Labelled photos from "data", an image-classification folder in Gizemcumen/Data_collection_device. The possible labels are: augmented bad, augmented good, bad, good.

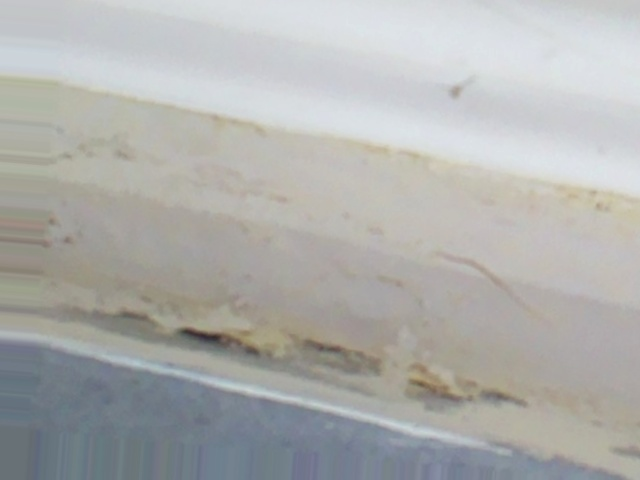
Label: augmented bad

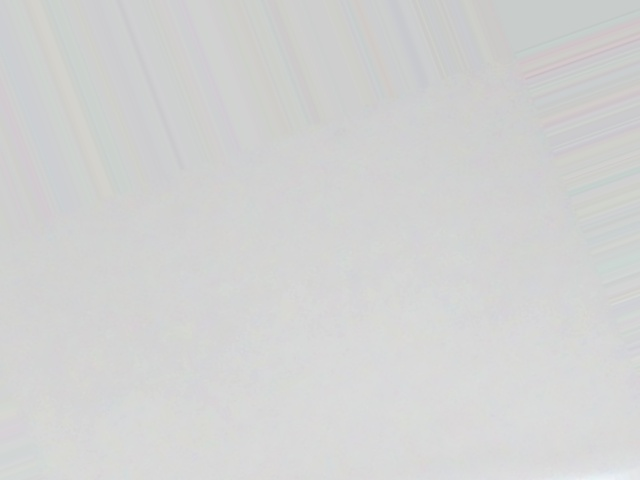
Label: augmented good

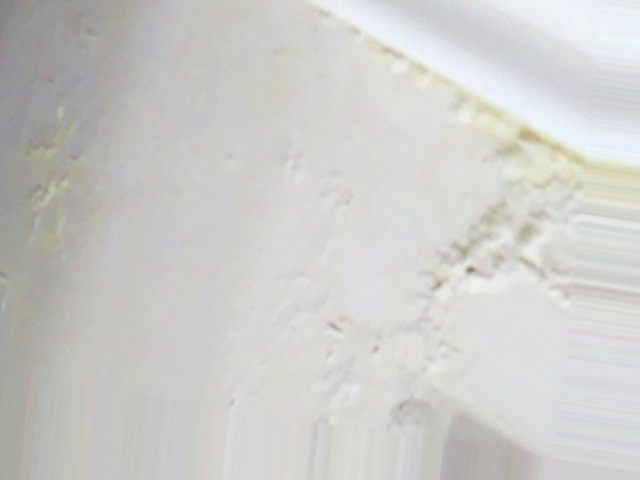
Label: augmented bad

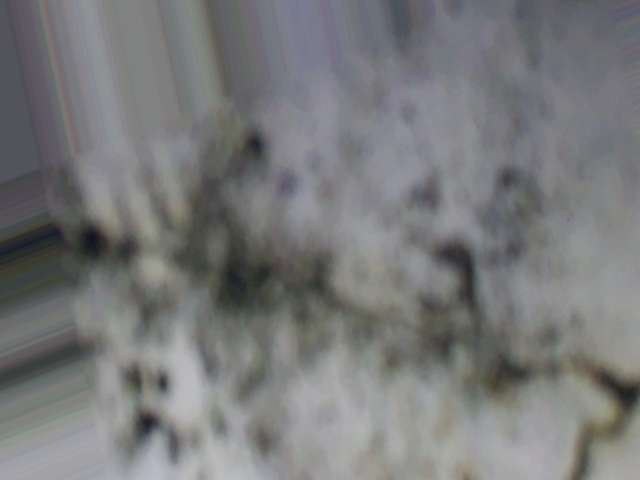
Label: augmented bad

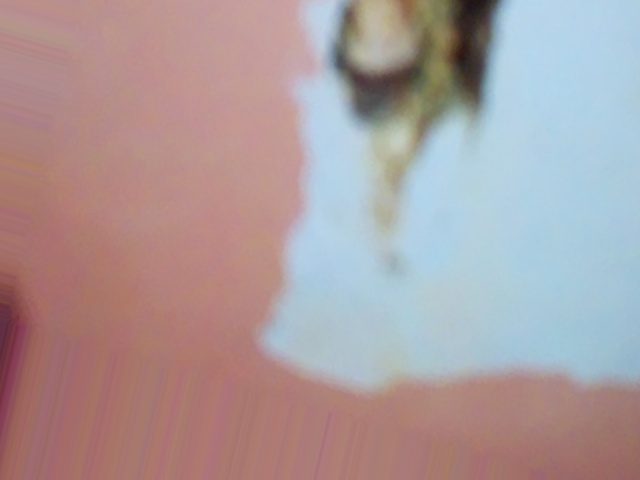
Label: augmented bad

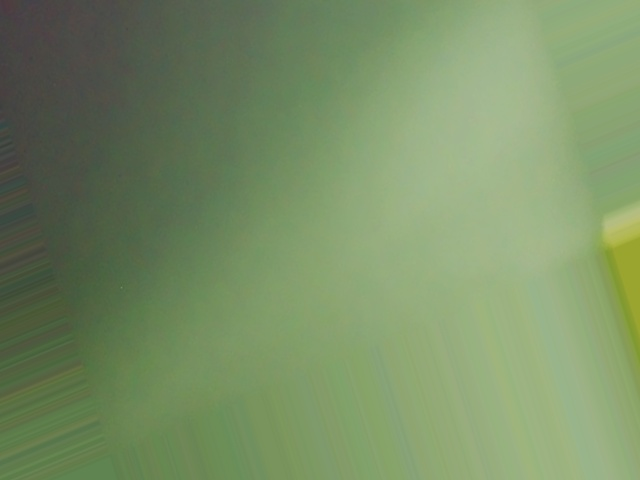
Label: augmented good
